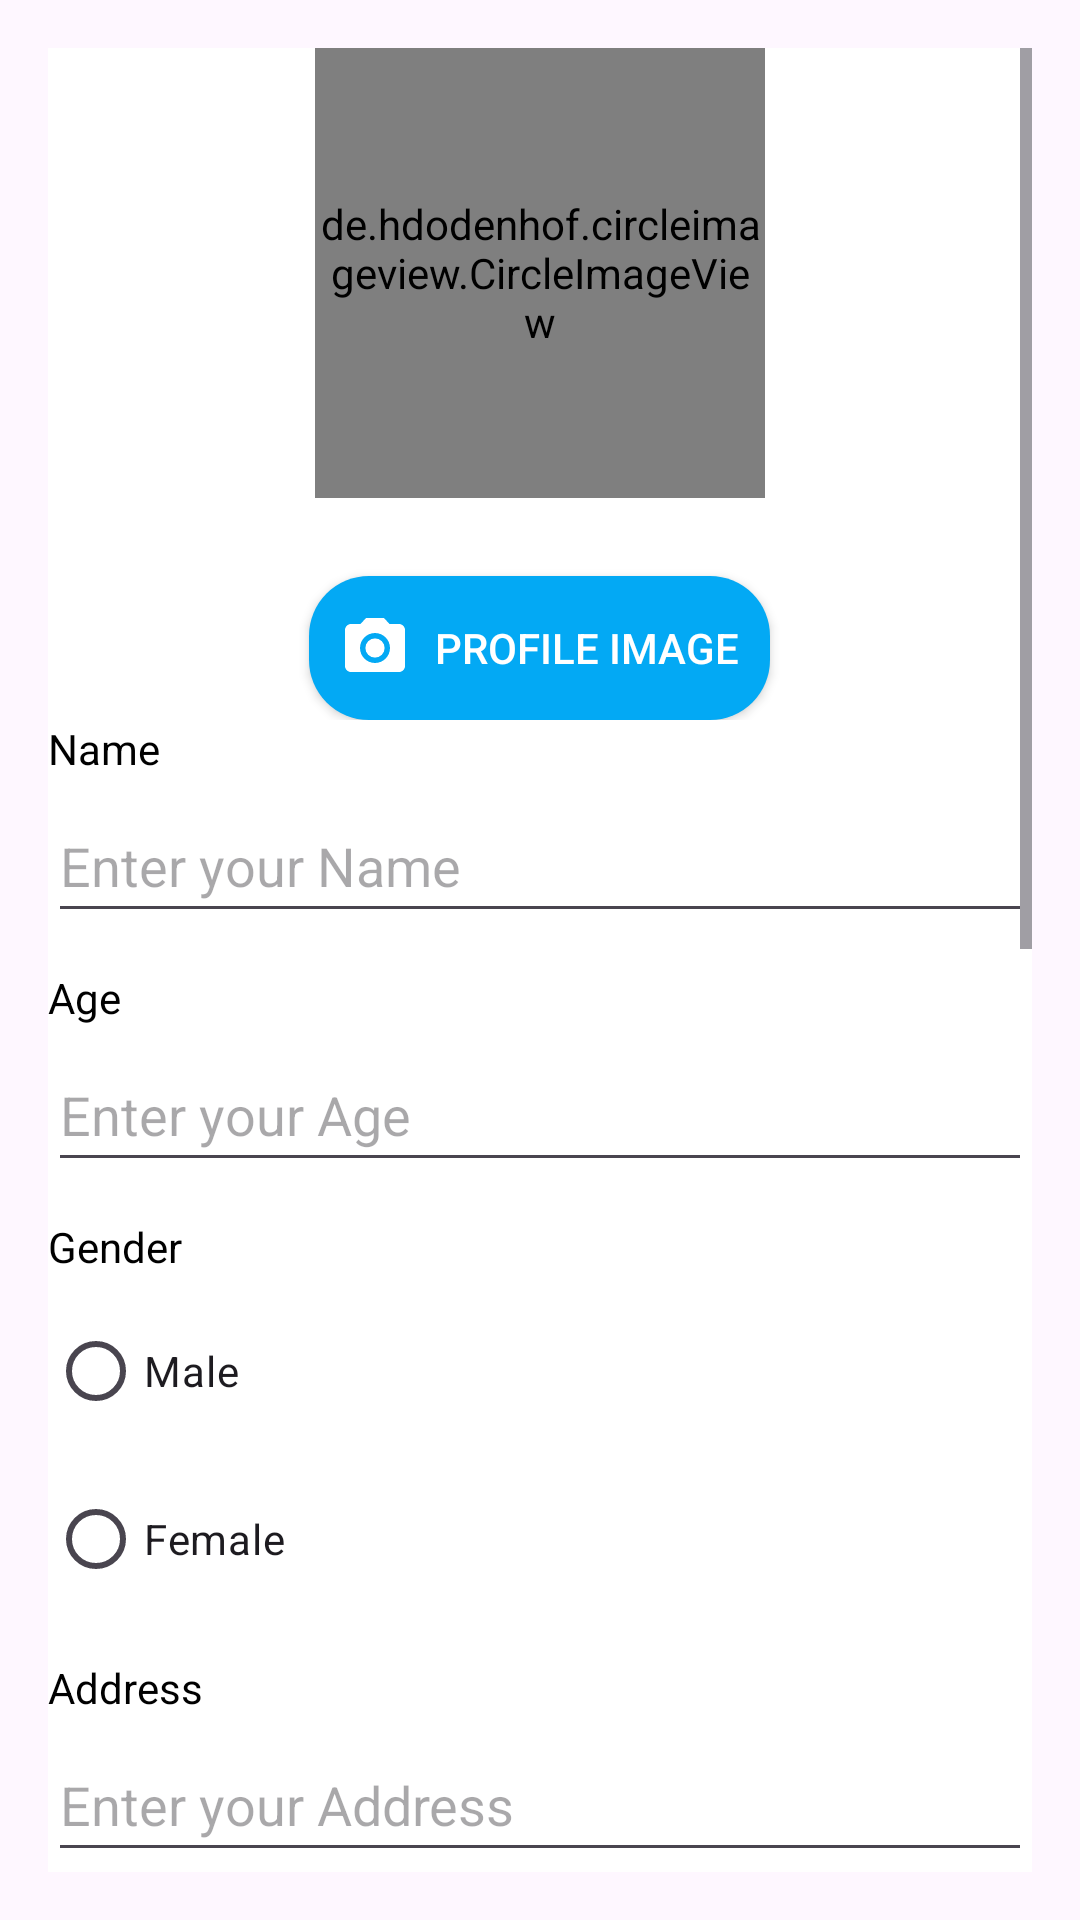

The Android layout XML behind this screen, and the referenced resources:
<!-- AndroidManifest.xml: application theme Theme.Project_mad -->
<!-- res/layout/fragment_profile.xml -->
<ScrollView xmlns:android="http://schemas.android.com/apk/res/android"
    android:layout_width="match_parent"
    android:layout_height="match_parent"
    android:padding="16dp">

    <RelativeLayout
        android:layout_width="match_parent"
        android:layout_height="wrap_content"
        android:background="@color/white">

        
        <LinearLayout
            android:id="@+id/ProfileDetails"
            android:layout_width="match_parent"
            android:layout_height="wrap_content"
            android:orientation="vertical"
            android:visibility="visible">

            <LinearLayout
                android:layout_width="match_parent"
                android:layout_height="wrap_content"
                android:orientation="vertical"
                android:gravity="center">

                <de.hdodenhof.circleimageview.CircleImageView
                    android:id="@+id/petProfileImage"
                    android:layout_width="150dp"
                    android:layout_height="150dp"
                    android:src="@drawable/ic_default_pet_image"
                    android:layout_marginBottom="16dp"
                    android:scaleType="centerCrop" />

                <Button
                    android:id="@+id/buttonSelectImage"
                    android:layout_width="wrap_content"
                    android:layout_height="wrap_content"
                    android:padding="10dp"
                    android:layout_gravity="center_horizontal"
                    android:layout_marginTop="10dp"
                    android:drawableLeft="@drawable/profile_image"
                    android:text="Profile Image"
                    android:textColor="@color/white"
                    android:drawablePadding="8dp"
                    android:drawableTint="@color/white"
                    android:background="@drawable/button_rounded_background" />


            </LinearLayout>


            
            <TextView
                android:layout_width="wrap_content"
                android:layout_height="wrap_content"
                android:text="Name"
                android:textColor="@color/black"
                android:layout_marginBottom="4dp"/>

            <EditText
                android:id="@+id/ownerName"
                android:minHeight="48dp"
                android:layout_width="match_parent"
                android:layout_height="wrap_content"
                android:hint="Enter your Name"
                android:inputType="textPersonName" />

            <TextView
                android:layout_width="wrap_content"
                android:layout_height="wrap_content"
                android:text="Age"
                android:textColor="@color/black"
                android:layout_marginTop="12dp"
                android:layout_marginBottom="4dp"/>

            <EditText
                android:id="@+id/ownerAge"
                android:layout_width="match_parent"
                android:layout_height="wrap_content"
                android:minHeight="48dp"
                android:hint="Enter your Age"
                android:inputType="number" />

            <TextView
                android:layout_width="wrap_content"
                android:layout_height="wrap_content"
                android:text="Gender"
                android:textColor="@color/black"
                android:layout_marginTop="12dp"
                android:layout_marginBottom="4dp"/>

            <RadioGroup
                android:id="@+id/gender"
                android:layout_width="match_parent"
                android:layout_height="wrap_content">
                <RadioButton
                    android:layout_width="wrap_content"
                    android:layout_height="wrap_content"
                    android:id="@+id/radioMale"
                    android:layout_marginTop="4dp"
                    android:layout_marginBottom="4dp"
                    android:text="Male"/>
                <RadioButton
                    android:layout_width="wrap_content"
                    android:layout_height="wrap_content"
                    android:id="@+id/radioFemale"
                    android:layout_marginTop="4dp"
                    android:layout_marginBottom="4dp"
                    android:text="Female"/>
            </RadioGroup>

            <TextView
                android:layout_width="wrap_content"
                android:layout_height="wrap_content"
                android:text="Address"
                android:textColor="@color/black"
                android:layout_marginTop="12dp"
                android:layout_marginBottom="4dp"/>

            <EditText
                android:id="@+id/address"
                android:layout_width="match_parent"
                android:minHeight="48dp"
                android:layout_height="wrap_content"
                android:hint="Enter your Address"
                android:inputType="textPostalAddress" />

            <TextView
                android:layout_width="wrap_content"
                android:layout_height="wrap_content"
                android:text="Mobile Number"
                android:textColor="@color/black"
                android:layout_marginTop="12dp"
                android:layout_marginBottom="4dp"/>

            <EditText
                android:id="@+id/phone"
                android:layout_width="match_parent"
                android:layout_height="wrap_content"
                android:minHeight="48dp"
                android:hint="Enter your Mobile Number"
                android:inputType="phone" />

            
            <TextView
                android:layout_width="match_parent"
                android:layout_height="wrap_content"
                android:minHeight="48dp"
                android:text="Pet Details"
                android:textColor="@color/dark_blue"
                android:textAlignment="center"
                android:textSize="20sp"
                android:layout_marginTop="12dp"
                android:layout_marginBottom="4dp"
                android:textStyle="bold"/>

            <TextView
                android:layout_width="wrap_content"
                android:layout_height="wrap_content"
                android:text="Pet Name"
                android:textColor="@color/black"
                android:layout_marginBottom="4dp"/>

            <EditText
                android:id="@+id/petName"
                android:minHeight="48dp"
                android:layout_width="match_parent"
                android:layout_height="wrap_content"
                android:hint="Enter your Pet's Name"
                android:inputType="textPersonName" />

            <TextView
                android:layout_width="wrap_content"
                android:layout_height="wrap_content"
                android:text="Pet Age"
                android:textColor="@color/black"
                android:layout_marginTop="12dp"
                android:layout_marginBottom="4dp"/>

            <EditText
                android:id="@+id/petAge"
                android:layout_width="match_parent"
                android:layout_height="wrap_content"
                android:minHeight="48dp"
                android:hint="Enter your Pet's Age"
                android:inputType="number" />

            <TextView
                android:layout_width="wrap_content"
                android:layout_height="wrap_content"
                android:text="Pet Gender"
                android:textColor="@color/black"
                android:layout_marginTop="12dp"
                android:layout_marginBottom="4dp"/>

            <RadioGroup
                android:id="@+id/petGender"
                android:layout_width="match_parent"
                android:layout_height="wrap_content">
                <RadioButton
                    android:layout_width="wrap_content"
                    android:layout_height="wrap_content"
                    android:id="@+id/radioPetMale"
                    android:layout_marginTop="4dp"
                    android:layout_marginBottom="4dp"
                    android:text="Male"/>
                <RadioButton
                    android:layout_width="wrap_content"
                    android:layout_height="wrap_content"
                    android:id="@+id/radioPetFemale"
                    android:layout_marginTop="4dp"
                    android:layout_marginBottom="4dp"
                    android:text="Female"/>
            </RadioGroup>

            <TextView
                android:layout_width="wrap_content"
                android:layout_height="wrap_content"
                android:text="Pet Type"
                android:textColor="@color/black"
                android:layout_marginTop="12dp"
                android:layout_marginBottom="4dp"/>

            <EditText
                android:id="@+id/petType"
                android:layout_width="match_parent"
                android:minHeight="48dp"
                android:layout_height="wrap_content"
                android:hint="Enter your Pet Type (e.g. Dog, Cat...)" />

            <TextView
                android:layout_width="wrap_content"
                android:layout_height="wrap_content"
                android:text="Breed"
                android:textColor="@color/black"
                android:layout_marginTop="12dp"
                android:layout_marginBottom="4dp"/>

            <EditText
                android:id="@+id/breed"
                android:layout_width="match_parent"
                android:layout_height="wrap_content"
                android:minHeight="48dp"
                android:hint="Enter the Breed"
                android:inputType="textPersonName" />

            
            <Button
                android:id="@+id/btnSaveProfile"
                android:layout_width="wrap_content"
                android:textColor="@color/white"
                android:layout_height="wrap_content"
                android:padding="10dp"
                android:layout_gravity="center_horizontal"
                android:background="@drawable/bottom_background"
                android:layout_marginTop="10dp"
                android:text="Save Profile" />

        </LinearLayout>
    </RelativeLayout>
</ScrollView>
<!-- resources referenced by this layout -->
<resources>
  <color name="black">#FF000000</color>
  <color name="dark_blue">#01579B</color>
  <color name="white">#FFFFFFFF</color>
  <!-- drawable bottom_background (drawable) -->
  <?xml version="1.0" encoding="utf-8"?>
  <shape xmlns:android="http://schemas.android.com/apk/res/android"
      android:shape="rectangle">
  
      <solid
          android:color="@color/blue"/>
  
      <corners
          android:radius="40dp"/>
  </shape>
  <!-- drawable button_rounded_background (drawable) -->
  <shape xmlns:android="http://schemas.android.com/apk/res/android">
      <solid android:color="@color/blue" /> 
      <corners android:radius="20dp" />     
  </shape>
  <!-- drawable ic_default_pet_image (drawable) -->
  <vector xmlns:android="http://schemas.android.com/apk/res/android" android:height="24dp" android:tint="#BCB9B9" android:viewportHeight="24" android:viewportWidth="24" android:width="24dp">
        
      <path android:fillColor="@android:color/white" android:pathData="M11.99,2C6.47,2 2,6.48 2,12c0,5.52 4.47,10 9.99,10C17.52,22 22,17.52 22,12C22,6.48 17.52,2 11.99,2zM8.5,8C9.33,8 10,8.67 10,9.5S9.33,11 8.5,11S7,10.33 7,9.5S7.67,8 8.5,8zM12,18c-2.28,0 -4.22,-1.66 -5,-4h10C16.22,16.34 14.28,18 12,18zM15.5,11c-0.83,0 -1.5,-0.67 -1.5,-1.5S14.67,8 15.5,8S17,8.67 17,9.5S16.33,11 15.5,11z"/>
      
  </vector>
  <!-- drawable profile_image (drawable) -->
  <vector xmlns:android="http://schemas.android.com/apk/res/android" android:height="24dp" android:tint="#BCB9B9" android:viewportHeight="24" android:viewportWidth="24" android:width="24dp">
        
      <path android:fillColor="@android:color/white" android:pathData="M12,12m-3.2,0a3.2,3.2 0,1 1,6.4 0a3.2,3.2 0,1 1,-6.4 0"/>
        
      <path android:fillColor="@android:color/white" android:pathData="M9,2L7.17,4L4,4c-1.1,0 -2,0.9 -2,2v12c0,1.1 0.9,2 2,2h16c1.1,0 2,-0.9 2,-2L22,6c0,-1.1 -0.9,-2 -2,-2h-3.17L15,2L9,2zM12,17c-2.76,0 -5,-2.24 -5,-5s2.24,-5 5,-5 5,2.24 5,5 -2.24,5 -5,5z"/>
      
  </vector>
  <style name="Theme.Project_mad" parent="Base.Theme.Project_mad" />
  <color name="blue">#03A9F4</color>
  <style name="Base.Theme.Project_mad" parent="Theme.Material3.DayNight.NoActionBar">
          
          
      </style>
</resources>
